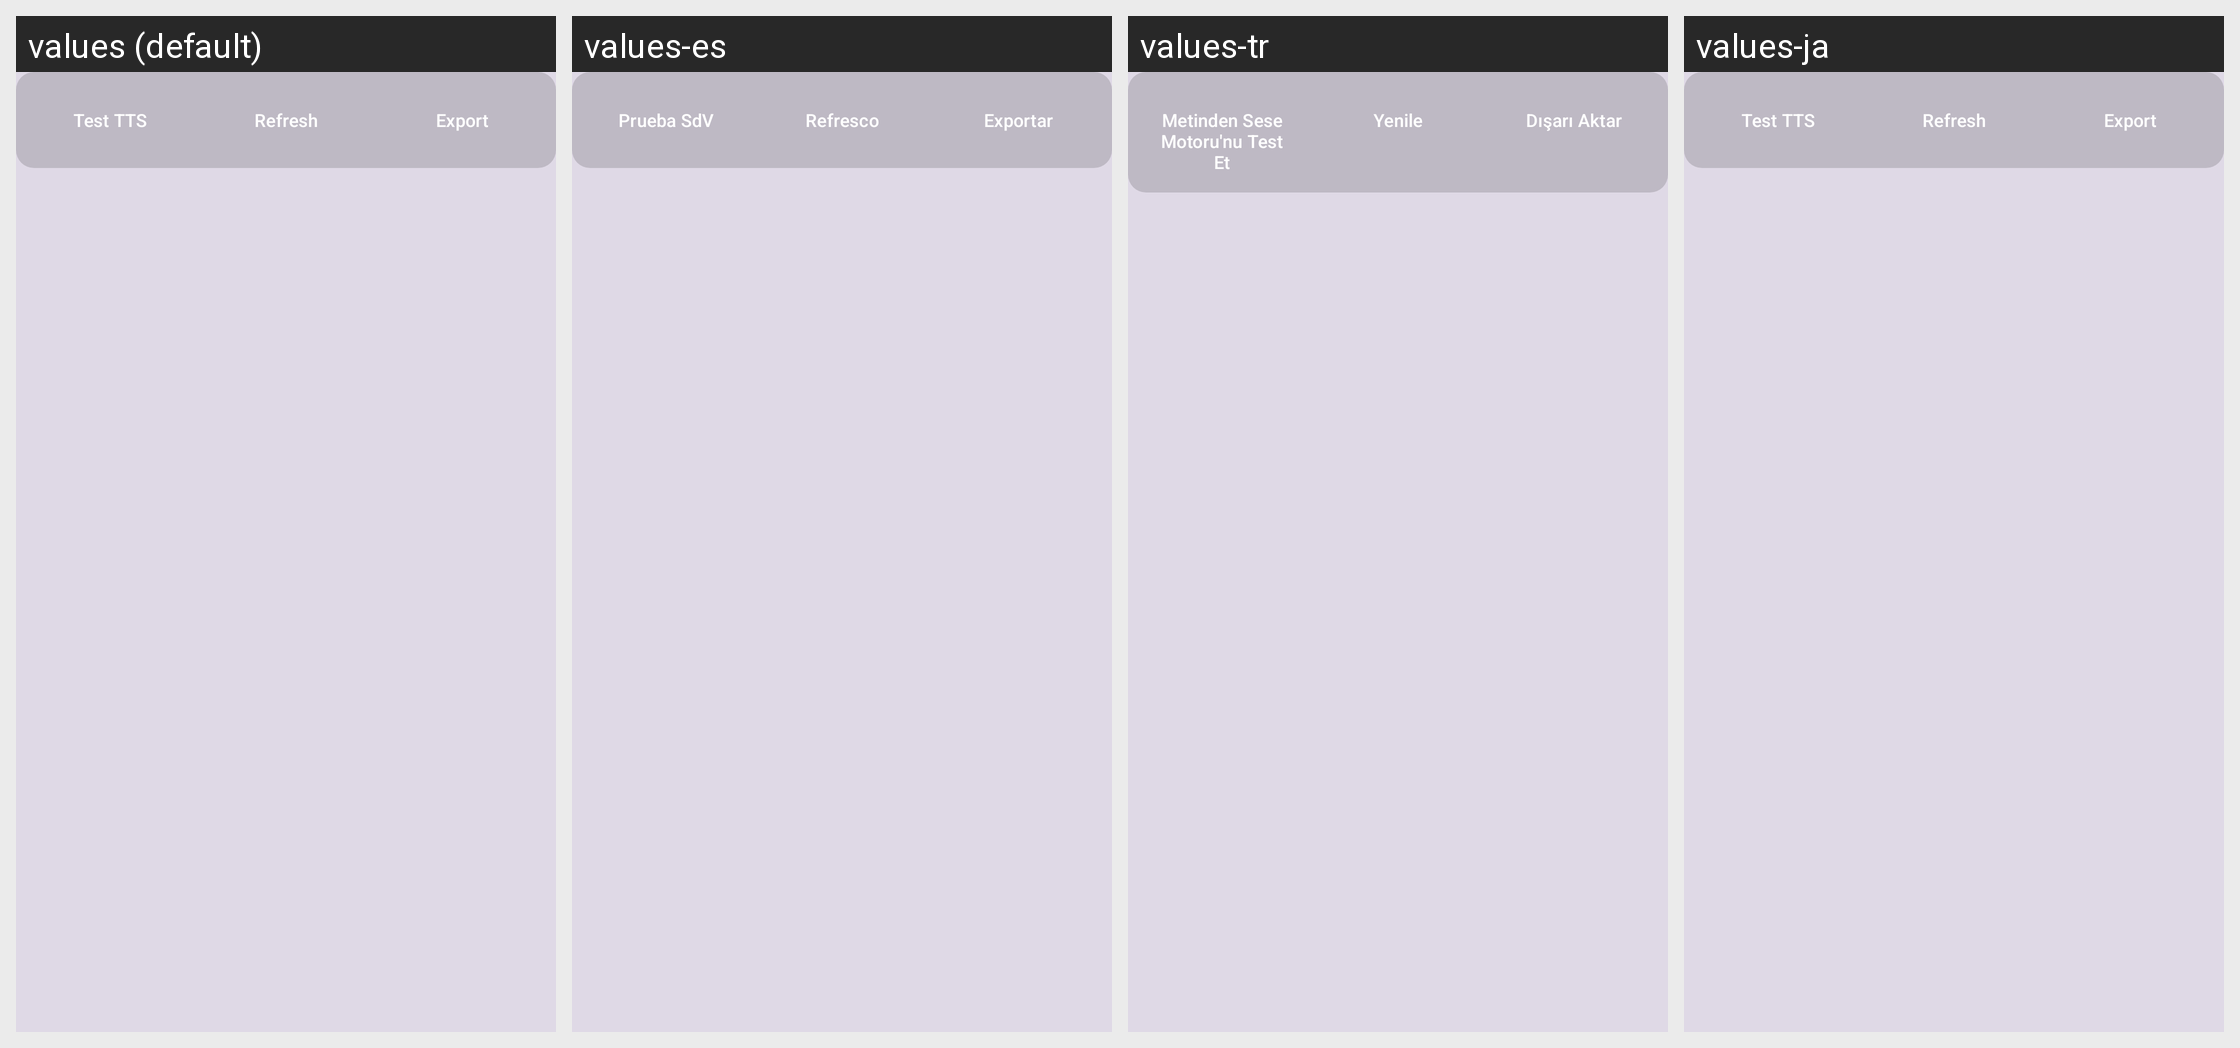

The same Android screen rendered under several of its app's locales, left to right. List the strings drawn on it with the default value and each locale's translation.
Android screen res/layout/activity_test_settings.xml rendered under 4 locales, left to right: values (default), values-es, values-tr, values-ja. Device: Nexus 5 (rendered at 1080×1920; each locale shown at half size, 540×960, under a caption strip naming it); theme Theme.SpeakThat.
Other locales in the repository, not shown: values-ar, values-cs, values-da, values-de, values-el, values-en, values-en-rGB, values-fr, values-haw, values-he, values-hi, values-id, values-it, values-ko, values-nl, values-no, values-pa, values-pa-rIN, values-pl, values-pt, values-pt-rBR, values-ru, values-sv, values-th, values-uk, values-ur, values-vi, values-zh-rCN, values-zh-rTW.
Strings drawn on this screen, with the default value and each locale's value (text and hints the layout hard-codes, and strings that could not be matched under every locale, appear in the picture but are not listed):

test_settings_btn_tts
  values: Test TTS
  values-es: Prueba SdV
  values-tr: Metinden Sese Motoru'nu Test Et
  values-ja: Test TTS  [not translated; the default value is used]

test_settings_btn_refresh
  values: Refresh
  values-es: Refresco
  values-tr: Yenile
  values-ja: Refresh  [not translated; the default value is used]

test_settings_btn_export
  values: Export
  values-es: Exportar
  values-tr: Dışarı Aktar
  values-ja: Export  [not translated; the default value is used]
